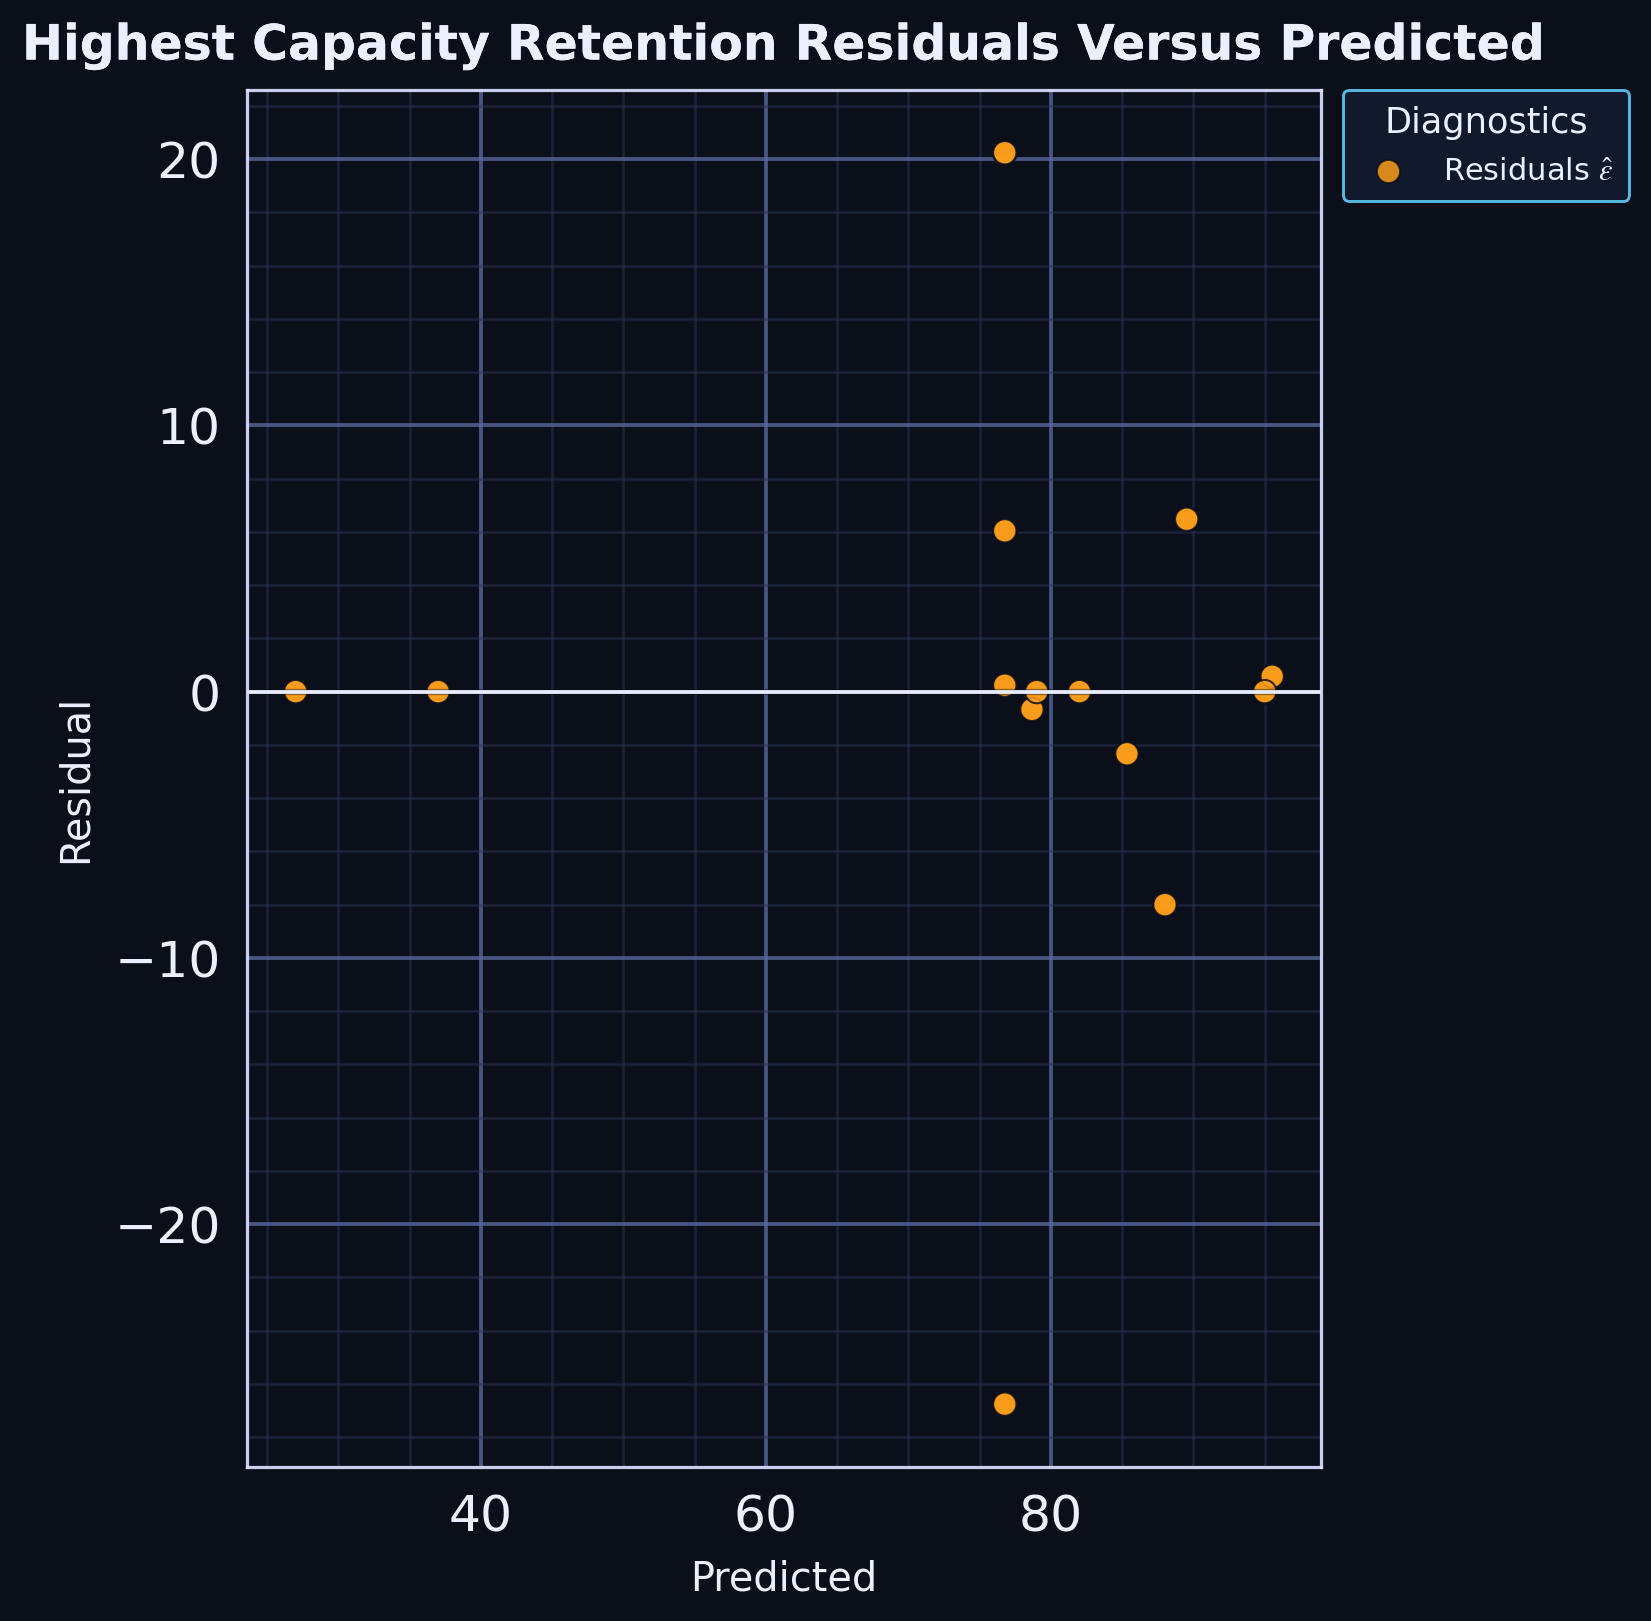

Data behind this chart, as committed beside it:
series, predicted, residual
point, 76.76, -26.76
point, 37.0, 0.0
point, 27.0, 0.0
point, 76.76, 20.24
point, 89.53, 6.475
point, 95.53, 0.575
point, 95.0, 0.0
point, 76.76, 0.24
point, 78.67, -0.6667
point, 79.0, 0.0
point, 82.0, 0.0
point, 88.0, -8.0
point, 76.76, 6.04
point, 85.33, -2.333
